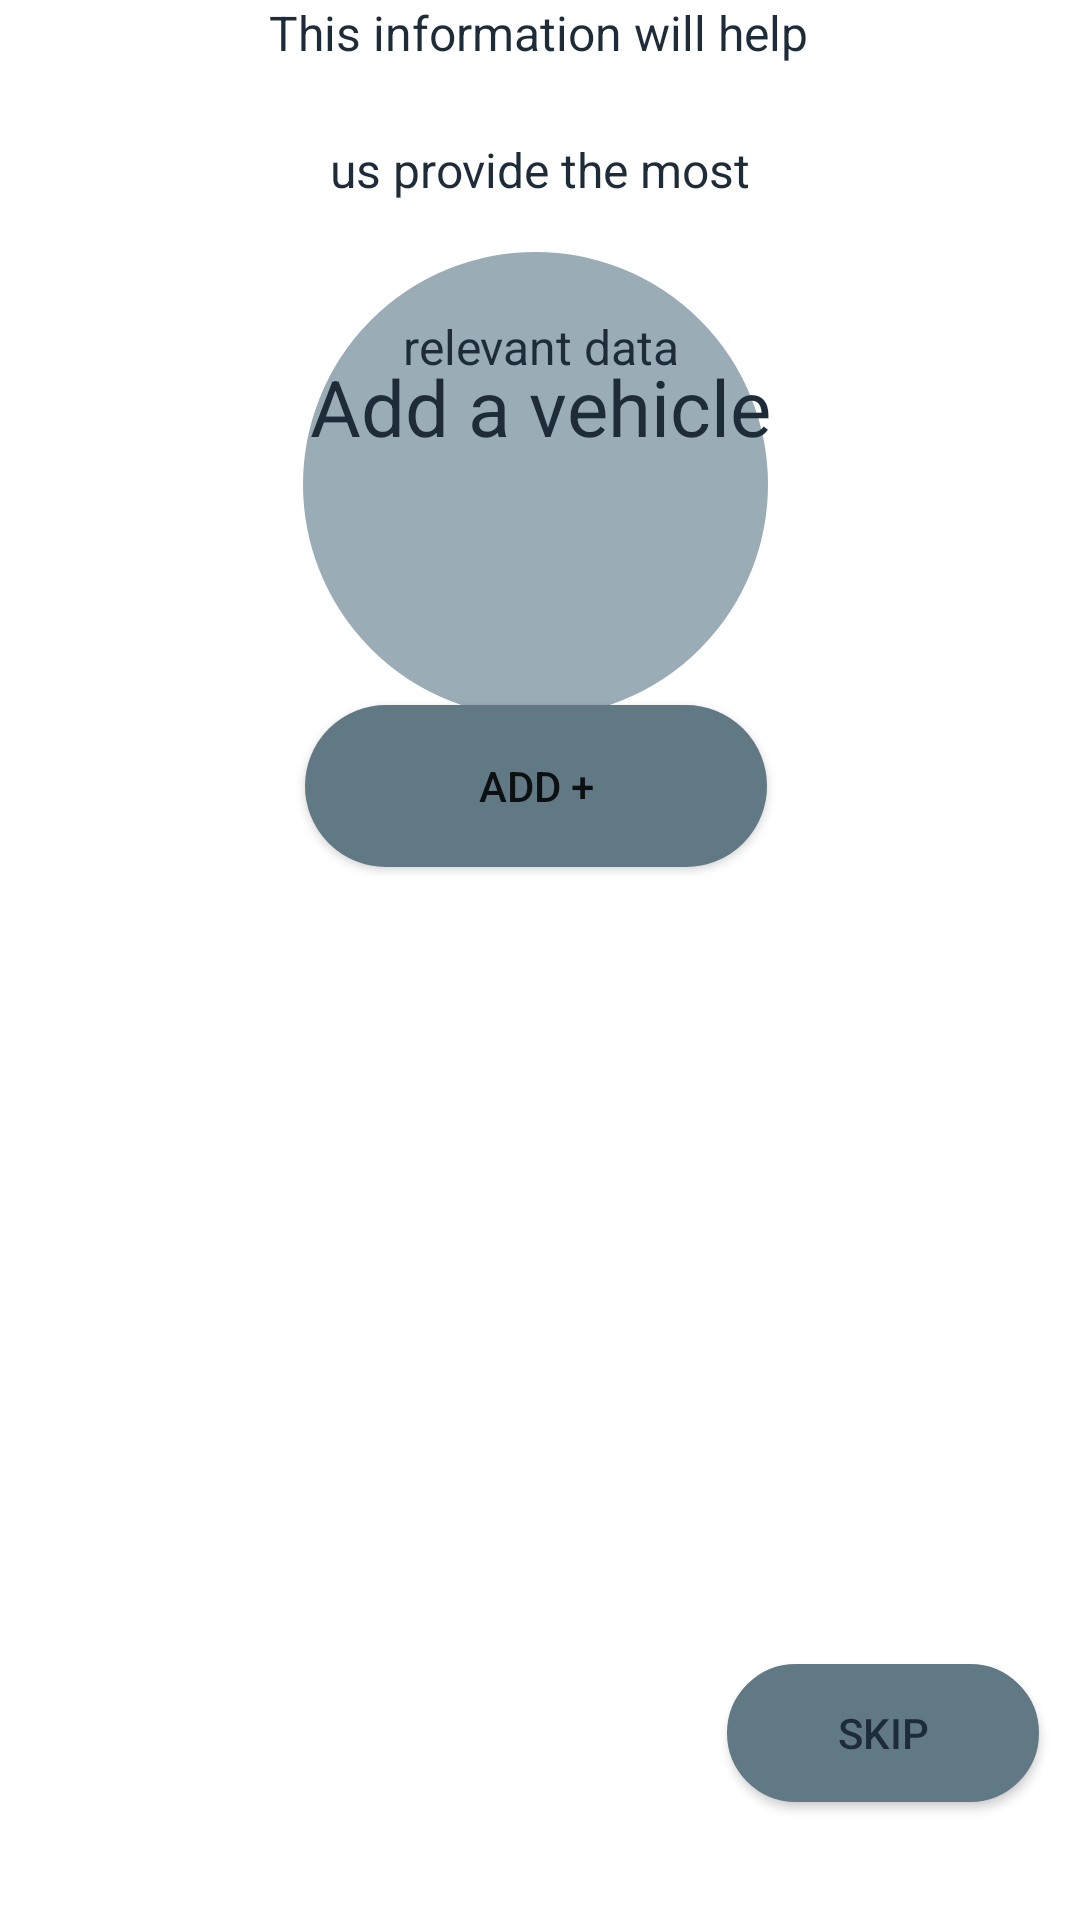

This screen was rendered from an Android layout file. Write that file and the resources it references.
<!-- AndroidManifest.xml: application theme Theme.Goderdzi_valishvili_davalebaN1 -->
<!-- res/layout/vehicle_page.xml -->
<?xml version="1.0" encoding="utf-8"?>
<androidx.constraintlayout.widget.ConstraintLayout xmlns:android="http://schemas.android.com/apk/res/android"
    xmlns:app="http://schemas.android.com/apk/res-auto"
    xmlns:tools="http://schemas.android.com/tools"
    android:layout_width="match_parent"
    android:layout_height="match_parent">

    <TextView
        android:id="@+id/media"
        android:layout_width="155dp"
        android:layout_height="155dp"
        android:background="@drawable/media_style"
        app:layout_constraintBottom_toBottomOf="parent"
        app:layout_constraintEnd_toEndOf="parent"
        app:layout_constraintHorizontal_bias="0.492"
        app:layout_constraintStart_toStartOf="parent"
        app:layout_constraintTop_toTopOf="parent"
        app:layout_constraintVertical_bias="0.173" />

    <TextView
        android:id="@+id/textView3"
        android:layout_width="wrap_content"
        android:layout_height="wrap_content"
        android:layout_marginTop="32dp"
        android:text="Add a vehicle"
        android:textColor="#1E2C3A"
        android:textSize="26dp"
        app:layout_constraintBottom_toTopOf="@+id/textView4"
        app:layout_constraintEnd_toEndOf="parent"
        app:layout_constraintStart_toStartOf="parent"
        app:layout_constraintTop_toBottomOf="@+id/media" />

    <TextView
        android:id="@+id/textView4"
        android:layout_width="wrap_content"
        android:layout_height="wrap_content"
        android:text="This information will help"
        android:textColor="#1E2C3A"
        android:textSize="16dp"
        app:layout_constraintEnd_toEndOf="parent"
        app:layout_constraintHorizontal_bias="0.498"
        app:layout_constraintStart_toStartOf="parent"
        tools:layout_editor_absoluteY="356dp"
        tools:ignore="MissingConstraints" />

    <TextView
        android:id="@+id/textView5"
        android:layout_width="wrap_content"
        android:layout_height="wrap_content"
        android:layout_marginTop="24dp"
        android:text="us provide the most"
        android:textColor="#1E2C3A"
        android:textSize="16dp"
        app:layout_constraintEnd_toEndOf="parent"
        app:layout_constraintStart_toStartOf="parent"
        app:layout_constraintTop_toBottomOf="@+id/textView4" />

    <TextView
        android:id="@+id/textView6"
        android:layout_width="wrap_content"
        android:layout_height="wrap_content"
        android:text="relevant data"
        android:textColor="#1E2C3A"
        android:textSize="16dp"
        app:layout_constraintBottom_toBottomOf="parent"
        app:layout_constraintEnd_toEndOf="parent"
        app:layout_constraintHorizontal_bias="0.501"
        app:layout_constraintStart_toStartOf="parent"
        app:layout_constraintTop_toBottomOf="@+id/textView5"
        app:layout_constraintVertical_bias="0.068" />

    <Button
        android:id="@+id/add"
        android:layout_width="154dp"
        android:layout_height="54dp"
        android:background="@drawable/register_style"
        android:text="Add +"
        app:layout_constraintBottom_toBottomOf="parent"
        app:layout_constraintEnd_toEndOf="parent"
        app:layout_constraintHorizontal_bias="0.494"
        app:layout_constraintStart_toStartOf="parent"
        app:layout_constraintTop_toBottomOf="@+id/textView6"
        app:layout_constraintVertical_bias="0.236" />

    <Button
        android:id="@+id/skip"
        android:layout_width="104dp"
        android:layout_height="46dp"
        android:background="@drawable/register_style"
        android:text="Skip"
        android:textColor="#1E2C3A"
        app:layout_constraintBottom_toBottomOf="parent"
        app:layout_constraintEnd_toEndOf="parent"
        app:layout_constraintHorizontal_bias="0.947"
        app:layout_constraintStart_toStartOf="parent"
        app:layout_constraintTop_toTopOf="parent"
        app:layout_constraintVertical_bias="0.934" />
</androidx.constraintlayout.widget.ConstraintLayout>
<!-- resources referenced by this layout -->
<resources>
  <!-- drawable media_style (drawable) -->
  <?xml version="1.0" encoding="utf-8"?>
  <shape xmlns:android="http://schemas.android.com/apk/res/android">
      <stroke android:width="1dp" android:color="#9AACB5"/>
      <corners android:radius="90dp"/>
      <solid android:color="#9AACB5"/>
  
  </shape>
  <!-- drawable register_style (drawable) -->
  <?xml version="1.0" encoding="utf-8"?>
  <shape xmlns:android="http://schemas.android.com/apk/res/android">
  
      <stroke android:width="1dp" android:color="#617985"/>
      <corners android:radius="90dp"/>
      <solid android:color="#617985"/>
  
  </shape>
  <style name="Theme.Goderdzi_valishvili_davalebaN1" parent="Theme.MaterialComponents.DayNight.DarkActionBar">
          
          <item name="colorPrimary">@color/purple_500</item>
          <item name="colorPrimaryVariant">@color/purple_700</item>
          <item name="colorOnPrimary">@color/white</item>
          
          <item name="colorSecondary">@color/teal_200</item>
          <item name="colorSecondaryVariant">@color/teal_700</item>
          <item name="colorOnSecondary">@color/black</item>
          
          <item name="android:statusBarColor">?attr/colorPrimaryVariant</item>
          
      </style>
  <!-- not gathered from this repository: default colours our renderer supplied (Android Studio template values) -->
  <color name="purple_500">#FF6200EE</color>
  <color name="purple_700">#FF3700B3</color>
  <color name="teal_200">#FF03DAC5</color>
  <color name="teal_700">#FF018786</color>
  <color name="black">#FF000000</color>
  <color name="white">#FFFFFFFF</color>
</resources>
